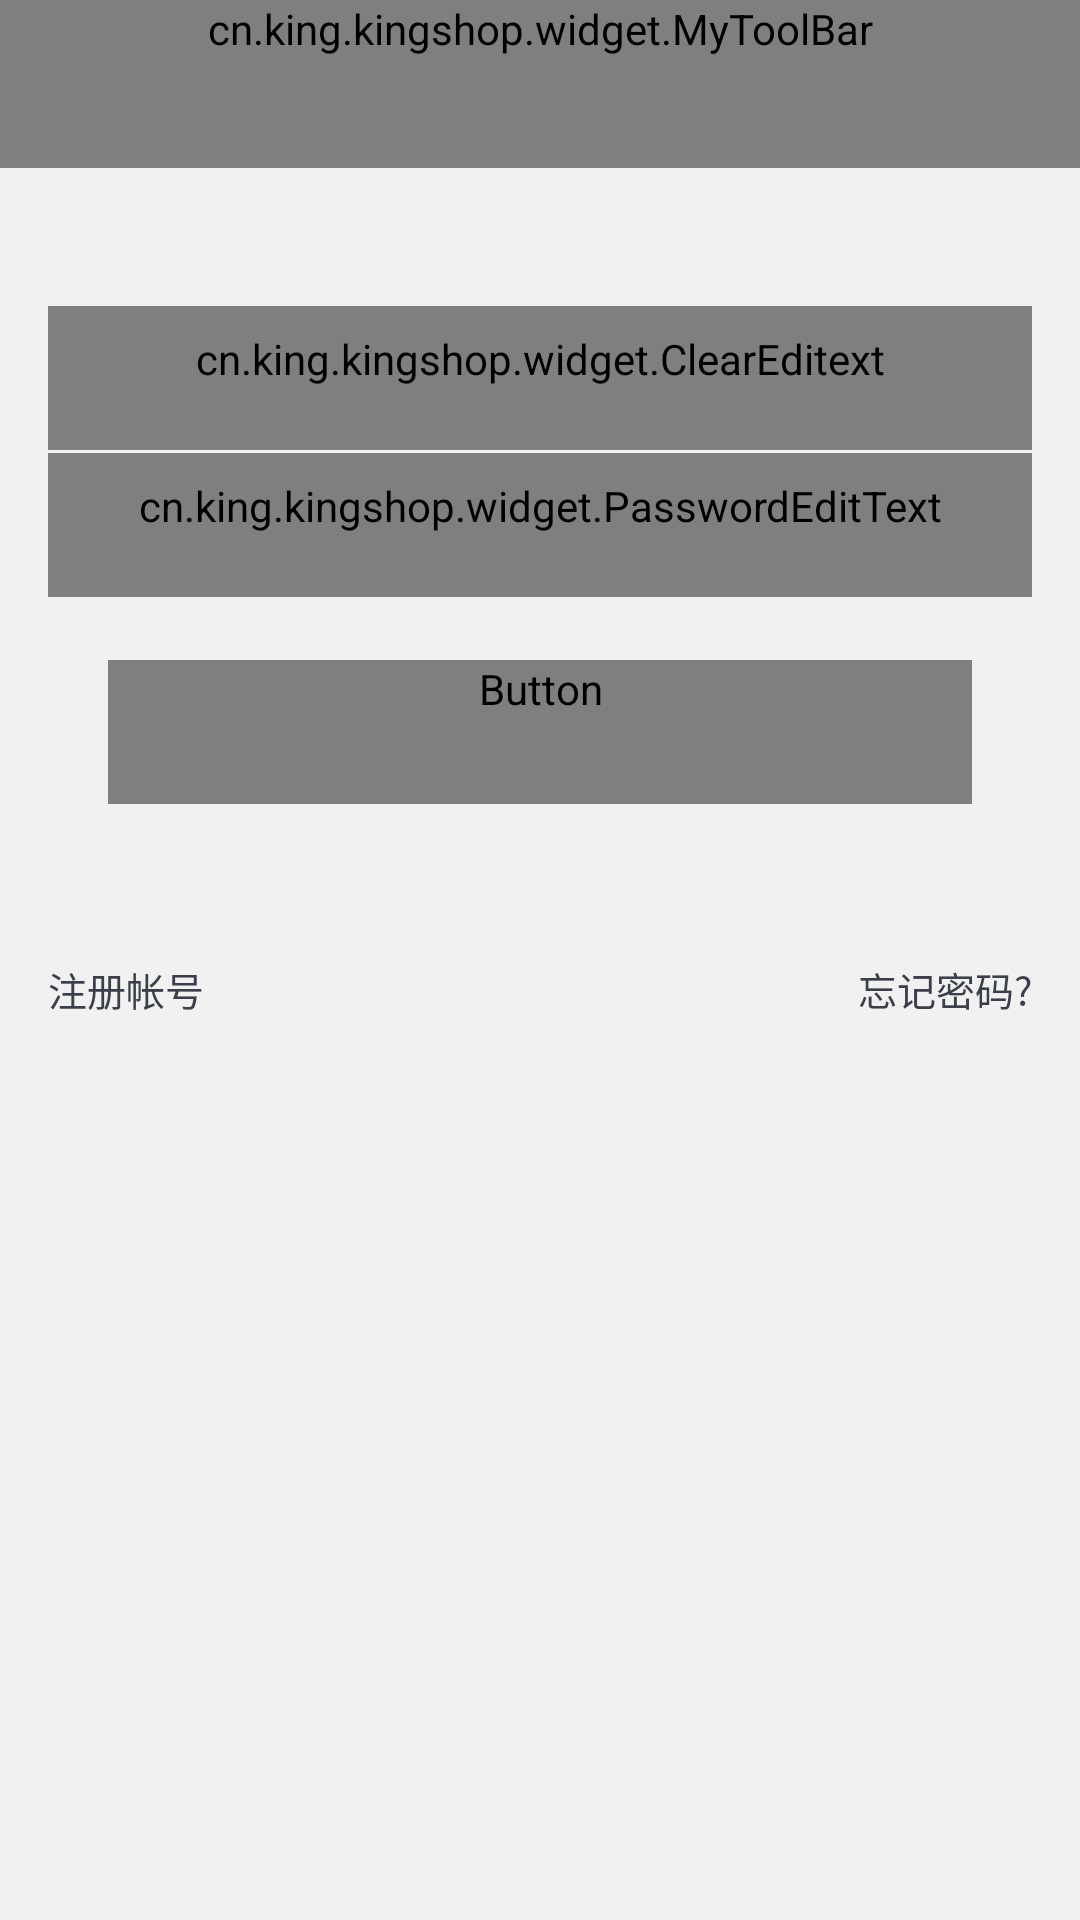

Android layout source for this screen:
<!-- AndroidManifest.xml: application theme AppTheme -->
<!-- res/layout/activity_login.xml -->
<?xml version="1.0" encoding="utf-8"?>
<LinearLayout xmlns:android="http://schemas.android.com/apk/res/android"
    xmlns:app="http://schemas.android.com/apk/res-auto"
    android:orientation="vertical"
    android:layout_width="match_parent"
    android:layout_height="match_parent"
    android:background="@color/bg_color">

    <cn.king.kingshop.widget.MyToolBar
        android:id="@+id/toolbar"
        android:layout_width="match_parent"
        android:layout_height="wrap_content"
        android:background="?attr/colorPrimary"
        android:minHeight="?attr/actionBarSize"
        app:navigationIcon="@mipmap/icon_back_32px"
        app:title="@string/login"
        android:layout_alignParentTop="true"/>

    <LinearLayout
        android:orientation="vertical"
        android:layout_width="match_parent"
        android:layout_height="wrap_content"
        android:layout_marginTop="30dp"
        android:background="@drawable/selector_view_block"
        android:padding="@dimen/largePadding">

        <cn.king.kingshop.widget.ClearEditext
            android:drawableLeft="@drawable/icon_telphone_32"
            android:layout_width="match_parent"
            android:layout_height="wrap_content"
            android:inputType="phone"
            android:id="@+id/et_telnum"
            style="@style/editText_base"
            android:hint="@string/telnum_input"/>


        <View
            style="@style/line_vertical"/>

        <cn.king.kingshop.widget.PasswordEditText
            android:drawableLeft="@drawable/icon_lock"
            android:layout_width="match_parent"
            android:layout_height="wrap_content"
            android:inputType="textPassword"
            android:id="@+id/et_pwd"
            android:drawableRight="@drawable/icon_closeeye_32"
            style="@style/editText_base"
            android:hint="@string/pwd_input"/>
        <View
            style="@style/line_vertical"/>

        <Button
            android:id="@+id/btn_login"
            android:layout_width="match_parent"
            android:layout_height="wrap_content"
            style="@style/bigRedButton"
            android:text="@string/margin_login"
            android:layout_marginTop="40dp"
            android:layout_margin="20dp"
            />

    </LinearLayout>

    <LinearLayout
        android:orientation="horizontal"
        android:layout_width="match_parent"
        android:layout_height="wrap_content"
        android:padding="@dimen/largePadding"
        android:layout_gravity="bottom"
        android:gravity="center_vertical">

        <TextView
            android:id="@+id/tv_reg"
            android:text="@string/reg_num"
            style="@style/heiti_text"
           />
        <TextView
            android:id="@+id/tv_forgotpwd"
            android:text="@string/forgot_pwd"
            style="@style/heiti_text"
            android:gravity="right"
           />

    </LinearLayout>

</LinearLayout>
<!-- resources referenced by this layout -->
<resources>
  <color name="bg_color">#F1F1F1</color>
  <dimen name="largePadding">16.0dip</dimen>
  <!-- drawable icon_closeeye_32: png bitmap (drawable, 996 bytes) -->
  <string name="forgot_pwd">忘记密码?</string>
  <string name="login">登录</string>
  <string name="margin_login">登    录</string>
  <string name="pwd_input">请输入登录密码</string>
  <string name="reg_num">注册帐号</string>
  <string name="telnum_input">请输入手机号码</string>
  <style name="bigRedButton" parent="bigButton">
          <item name="android:background">@drawable/bg_btn_style_red</item>
      </style>
  <style name="editText_base">
          <item name="android:textCursorDrawable">@drawable/color_cursor</item>
          <item name="android:drawablePadding">16dp</item>
          <item name="android:textSize">16sp</item>
          <item name="android:padding">8dp</item>
          <item name="android:minHeight">@dimen/normalButtonHeight</item>
          <item name="android:textColor">@color/black</item>
          <item name="android:textColorHint">@color/border_color</item>
          <item name="android:gravity">center_vertical</item>
          <item name="android:background">@null</item>
  
      </style>
  <style name="heiti_text">
          <item name="android:textColor">@color/deepblue</item>
          <item name="android:textSize">13sp</item>
          <item name="android:typeface">monospace</item>
          <item name="android:layout_width">0dp</item>
          <item name="android:layout_height">wrap_content</item>
          <item name="android:layout_weight">1</item>
      </style>
  <style name="line_vertical" parent="line">
          <item name="android:layout_width">match_parent</item>
          <item name="android:layout_height">1dp</item>
      </style>
  <style name="AppTheme" parent="Theme.AppCompat">
          
          <item name="colorPrimary">@color/colorPrimary</item>
          <item name="colorPrimaryDark">@color/colorPrimaryDark</item>
          <item name="colorAccent">@color/colorAccent</item>
          <item name="android:textColorPrimary">@color/white</item>
  
          
          <item name="android:windowBackground">@android:color/white</item>
  
          <item name="android:windowActionBar">false</item>
          <item name="android:windowNoTitle">true</item>
  
          <item name="windowActionBar">false</item>
          <item name="windowNoTitle">true</item>
      </style>
  <style name="bigButton">
          <item name="android:textSize">@dimen/bigButtonTextSize</item>
          <item name="android:textColor">@color/white_color_selector</item>
          <item name="android:gravity">center</item>
          <item name="android:paddingLeft">@dimen/largePadding</item>
          <item name="android:paddingRight">@dimen/largePadding</item>
          <item name="android:layout_width">wrap_content</item>
          <item name="android:layout_height">wrap_content</item>
          <item name="android:minHeight">@dimen/normalButtonHeight</item>
      </style>
  <dimen name="normalButtonHeight">48.0dip</dimen>
  <color name="black">#000</color>
  <color name="border_color">#a9b7b7</color>
  <color name="deepblue">#3B3F4A</color>
  <style name="line">
          <item name="android:background">@color/bg_color</item>
      </style>
  <color name="colorPrimary">#eb4f38</color>
  <color name="colorPrimaryDark">#eb4f38</color>
  <color name="colorAccent">#FF4081</color>
  <color name="white">#FFFFFF</color>
  <dimen name="bigButtonTextSize">18.0dip</dimen>
</resources>
